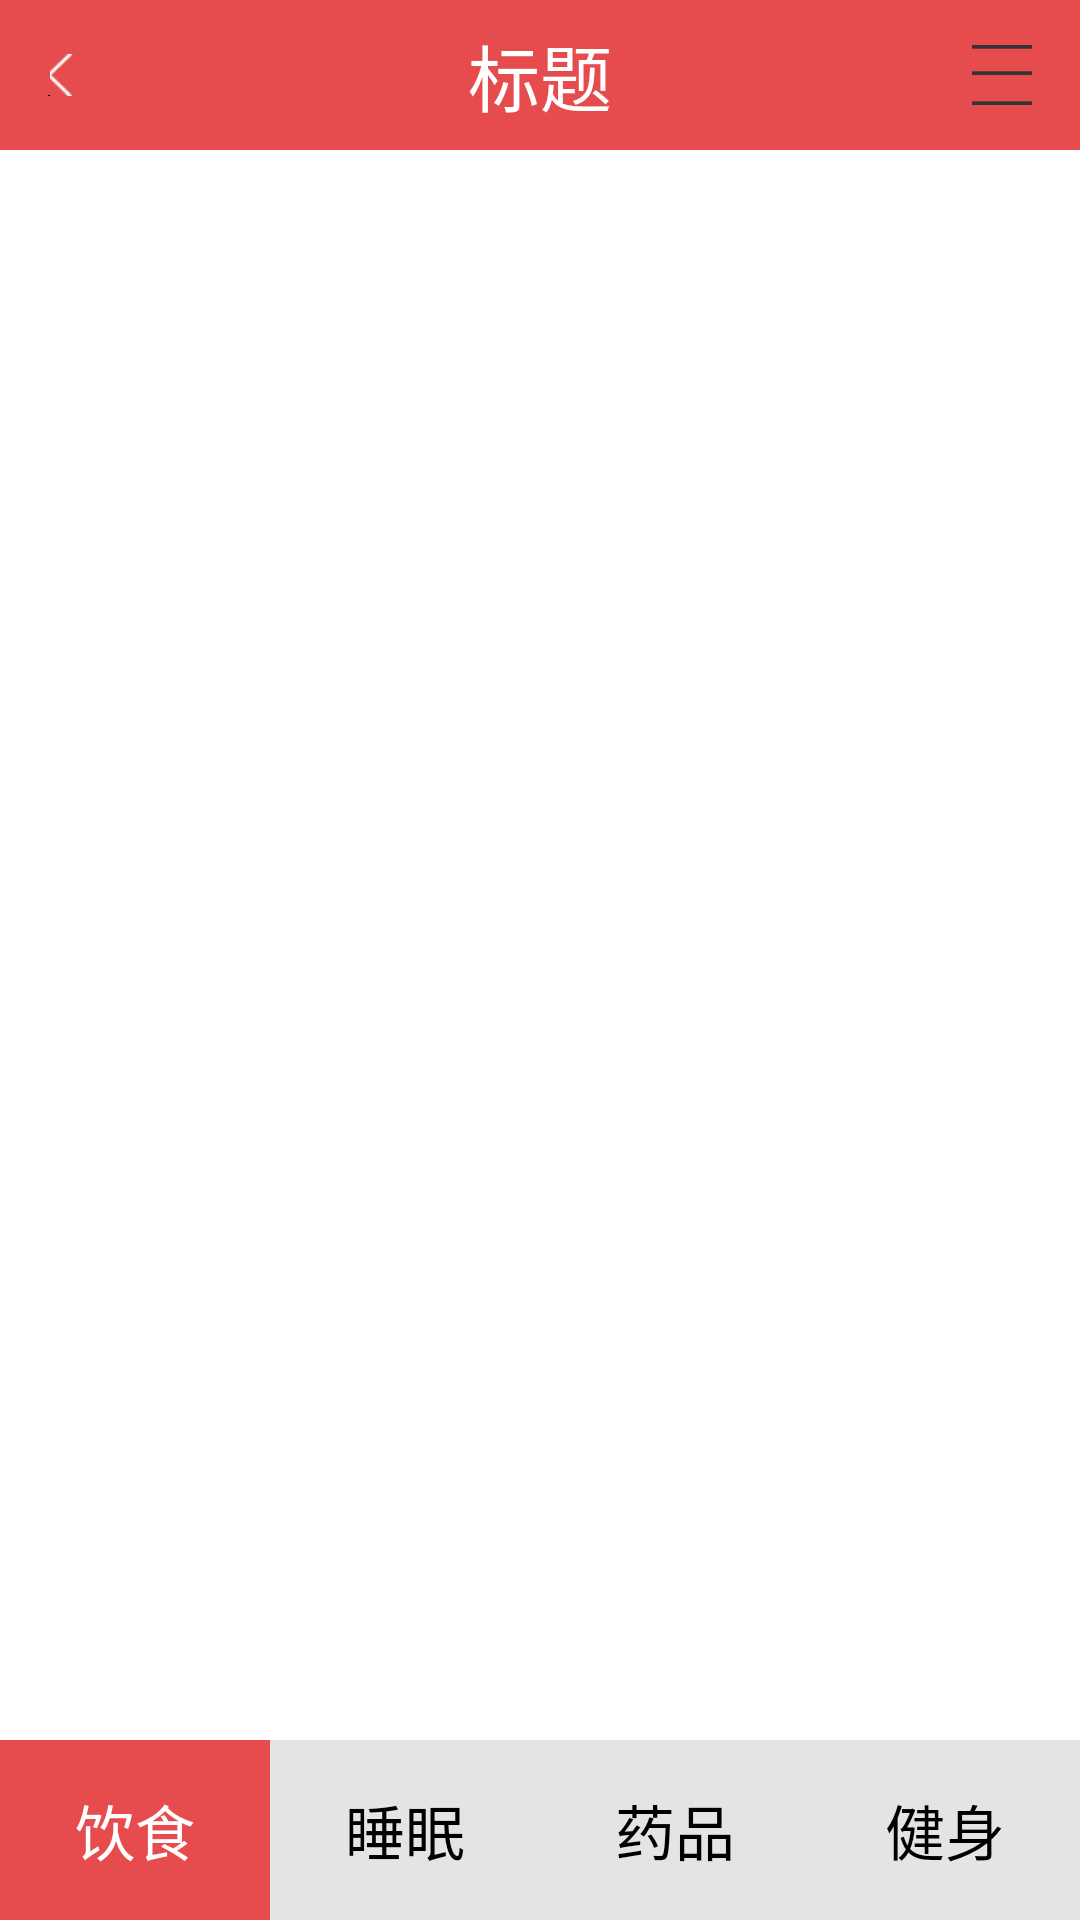

Produce the Android XML layout that renders to this screen, including the resource entries it uses.
<!-- AndroidManifest.xml: activity theme android:Theme.Holo.Light.NoActionBar.Fullscreen -->
<!-- res/layout/activity_manage.xml -->
<RelativeLayout xmlns:android="http://schemas.android.com/apk/res/android"
    android:layout_width="match_parent"
    android:layout_height="match_parent" >

    <include
        android:id="@+id/titlebar_layout"
        android:layout_height="@dimen/title_bar_height"
        android:layout_width="match_parent"
        layout="@layout/title_bar"
        android:layout_alignParentTop="true"/>

    <include
        android:id="@+id/bottom_bar_layout"
        android:layout_width="match_parent"
        android:layout_height="@dimen/bottom_bar_height"
        layout="@layout/bottom_bar"
        android:layout_alignParentBottom="true"/>

    <FrameLayout
        android:id="@+id/id_content"
        android:layout_width="match_parent"
        android:layout_height="match_parent"
        android:layout_below="@id/titlebar_layout"
        android:layout_above="@id/bottom_bar_layout"/>



</RelativeLayout>
<!-- res/layout/title_bar.xml (included above) -->
<?xml version="1.0" encoding="utf-8"?>


    <RelativeLayout
        xmlns:android="http://schemas.android.com/apk/res/android"
        android:layout_width="match_parent"
        android:layout_height="@dimen/title_bar_height"
        android:layout_alignParentTop="true"
        android:background="@color/red"
        android:gravity="center_vertical"
        android:orientation="vertical" >
    
        <ImageButton
            android:id="@+id/title_bar_back"
            android:layout_width="wrap_content"
            android:layout_height="@dimen/title_bar_height"
            android:src="@drawable/arrow_left_white"
            android:layout_alignParentLeft="true"
            android:layout_gravity="center"
            android:background="#0000"
            android:layout_marginLeft="@dimen/activity_horizontal_margin"/>

        <TextView
            android:id="@+id/title_bar_title"
            android:layout_width="wrap_content"
            android:layout_height="wrap_content"
            android:layout_centerInParent="true"
            android:text="@string/title_default_str"
            android:textSize="@dimen/text_size_large"
            android:textColor="@color/white"/>

        <Button
            android:id="@+id/title_bar_menu"
            android:layout_width="@dimen/title_bar_menu_height"
            android:layout_height="@dimen/title_bar_menu_width"
            android:layout_alignParentRight="true"
            android:layout_centerVertical="true"
            android:layout_marginRight="@dimen/activity_horizontal_margin"
            android:background="@drawable/post_nav_selector" />

    </RelativeLayout>
<!-- res/layout/bottom_bar.xml (included above) -->
<?xml version="1.0" encoding="utf-8"?>

<RelativeLayout
    xmlns:android="http://schemas.android.com/apk/res/android"
    android:layout_width="match_parent"
    android:layout_height="@dimen/bottom_bar_height"
    android:layout_alignParentBottom="true">

    <LinearLayout
        android:layout_width="match_parent"
        android:layout_height="match_parent"
        android:orientation="horizontal"
        android:weightSum="4">
        
        <LinearLayout
            android:id="@+id/bottom_bar_eat"
            android:orientation="vertical"
            android:layout_width="0dp"
            android:layout_height="match_parent"
            android:descendantFocusability="beforeDescendants"
            android:layout_weight="1">

            <Button
                android:layout_width="match_parent"
                android:layout_height="match_parent"
                android:id="@+id/bottom_bar_eat_bn"
                style="@style/BottomBarButtomNormal"
                android:background="@color/bottom_bar_pressed"
                android:text="@string/bottom_bar_eat_str"
                android:clickable="false"
                android:textColor="@color/bottom_bar_text_pressed"/>
        </LinearLayout>

        <LinearLayout
            android:id="@+id/bottom_bar_sle"
            android:orientation="vertical"
            android:layout_width="0dp"
            android:layout_height="match_parent"
            android:descendantFocusability="beforeDescendants"
            android:layout_weight="1">


            <Button
                android:layout_width="match_parent"
                android:layout_height="match_parent"
                android:id="@+id/bottom_bar_sle_bn"
                android:text="@string/bottom_bar_sle_str"
                android:clickable="false"
                style="@style/BottomBarButtomNormal"/>
        </LinearLayout>

        <LinearLayout
            android:id="@+id/bottom_bar_med"
            android:orientation="vertical"
            android:layout_width="0dp"
            android:layout_height="match_parent"
            android:descendantFocusability="beforeDescendants"
            android:layout_weight="1">


            <Button
                android:layout_width="match_parent"
                android:layout_height="match_parent"
                android:id="@+id/bottom_bar_med_bn"
                android:text="@string/bottom_bar_med_str"
                android:clickable="false"
                style="@style/BottomBarButtomNormal"/>
        </LinearLayout>

        <LinearLayout
            android:id="@+id/bottom_bar_building"
            android:orientation="vertical"
            android:layout_width="0dp"
            android:layout_height="match_parent"
            android:descendantFocusability="beforeDescendants"
            android:layout_weight="1">


            <Button
                android:layout_width="match_parent"
                android:layout_height="match_parent"
                android:id="@+id/bottom_bar_bui_bn"
                android:text="@string/bottom_bar_bui_str"
                android:clickable="false"
                style="@style/BottomBarButtomNormal"/>
        </LinearLayout>

    </LinearLayout>

</RelativeLayout>
<!-- resources referenced by this layout -->
<resources>
  <color name="bottom_bar_pressed">#e64c4e</color>
  <color name="bottom_bar_text_pressed">#ffffffff</color>
  <color name="red">#e64c4e</color>
  <color name="white">#fff</color>
  <dimen name="activity_horizontal_margin">16dp</dimen>
  <dimen name="bottom_bar_height">60dp</dimen>
  <dimen name="text_size_large">24dp</dimen>
  <dimen name="title_bar_height">50dp</dimen>
  <dimen name="title_bar_menu_height">20dp</dimen>
  <dimen name="title_bar_menu_width">20dp</dimen>
  <!-- drawable post_nav_selector (drawable) -->
  <?xml version="1.0" encoding="utf-8"?>
  
  <selector
    xmlns:android="http://schemas.android.com/apk/res/android">
      <item android:state_pressed="true" android:drawable="@drawable/post_nav_icon_press" />
      <item android:state_focused="false" android:state_pressed="false" android:drawable="@drawable/post_nav_icon" />
      <item android:state_focused="true" android:drawable="@drawable/post_nav_icon_press" />
      <item android:state_focused="false" android:drawable="@drawable/post_nav_icon" />
  </selector>
  <string name="bottom_bar_bui_str">健身</string>
  <string name="bottom_bar_eat_str">饮食</string>
  <string name="bottom_bar_med_str">药品</string>
  <string name="bottom_bar_sle_str">睡眠</string>
  <string name="title_default_str">标题</string>
  <style name="BottomBarButtomNormal">
          <item name="android:background">@color/bottom_bar_normal</item>
          <item name="android:textColor">@color/bottom_bar_text_normal</item>
          <item name="android:textSize">@dimen/text_size_media</item>
      </style>
  <!-- drawable post_nav_icon_press: png bitmap (drawable-xhdpi, 128 bytes) -->
  <!-- drawable post_nav_icon: png bitmap (drawable-xhdpi, 134 bytes) -->
  <color name="bottom_bar_normal">#ffe4e4e4</color>
  <color name="bottom_bar_text_normal">#ff000000</color>
  <dimen name="text_size_media">20dp</dimen>
</resources>
